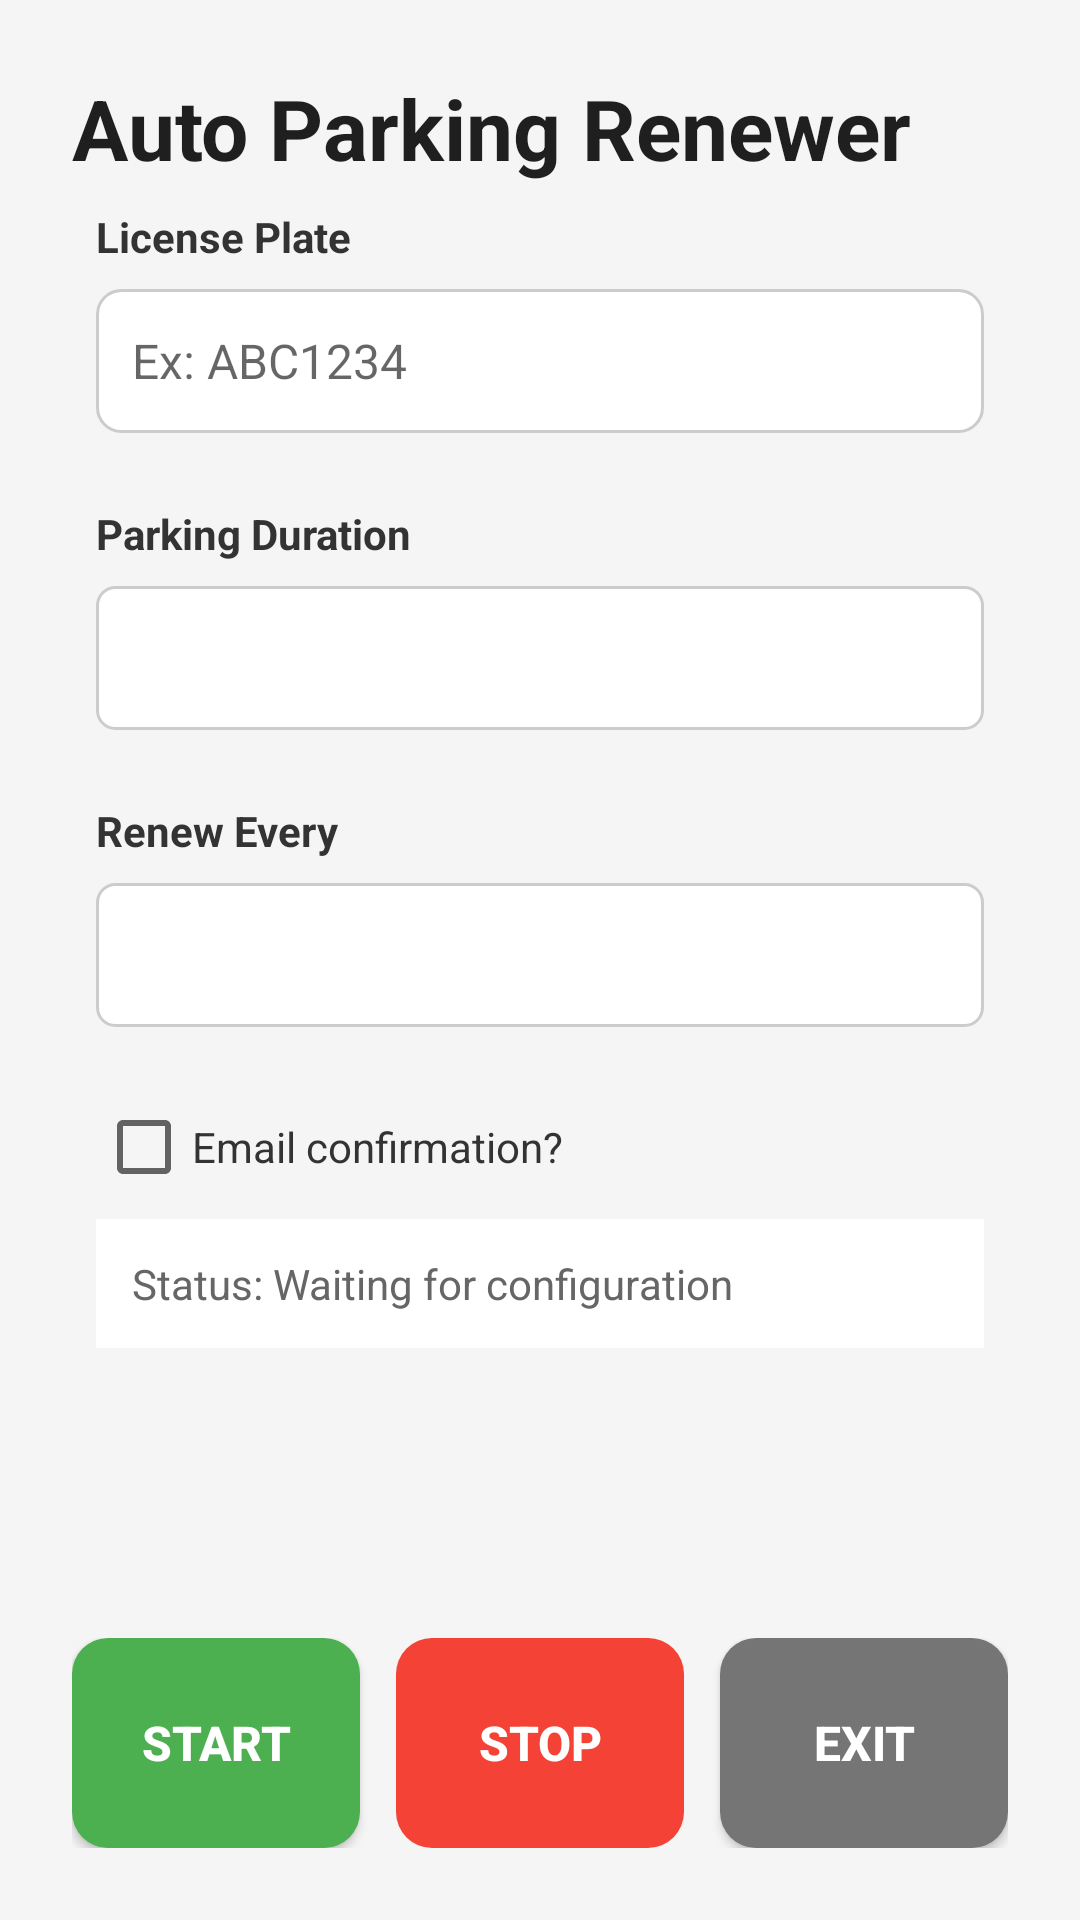

Here is an Android app screen rendered from its layout file. Give the layout XML and the strings, colors and styles it references.
<!-- AndroidManifest.xml: application theme Theme.AppCompat.Light.DarkActionBar -->
<!-- res/layout/activity_auto_renew.xml -->
<?xml version="1.0" encoding="utf-8"?>
<androidx.constraintlayout.widget.ConstraintLayout xmlns:android="http://schemas.android.com/apk/res/android"
    xmlns:app="http://schemas.android.com/apk/res-auto"
    xmlns:tools="http://schemas.android.com/tools"
    android:layout_width="match_parent"
    android:layout_height="match_parent"
    android:padding="24dp"
    android:background="#F5F5F5"
    tools:context=".AutoRenewActivity">

    
    <TextView
        android:id="@+id/titleText"
        android:layout_width="0dp"
        android:layout_height="wrap_content"
        android:text="Auto Parking Renewer"
        android:textSize="28sp"
        android:textStyle="bold"
        android:textColor="#1F1F1F"
        android:layout_marginBottom="24dp"
        app:layout_constraintTop_toTopOf="parent"
        app:layout_constraintStart_toStartOf="parent"
        app:layout_constraintEnd_toEndOf="parent" />

    
    <ScrollView
        android:layout_width="0dp"
        android:layout_height="0dp"
        app:layout_constraintTop_toBottomOf="@id/titleText"
        app:layout_constraintBottom_toTopOf="@id/buttonLayout"
        app:layout_constraintStart_toStartOf="parent"
        app:layout_constraintEnd_toEndOf="parent">

        <LinearLayout
            android:layout_width="match_parent"
            android:layout_height="wrap_content"
            android:orientation="vertical"
            android:padding="8dp">

            
            <TextView
                android:id="@+id/licensePlateLabel"
                android:layout_width="match_parent"
                android:layout_height="wrap_content"
                android:text="License Plate"
                android:textSize="14sp"
                android:textStyle="bold"
                android:textColor="#333333"
                android:layout_marginBottom="8dp" />

            <EditText
                android:id="@+id/licensePlateInput"
                android:layout_width="match_parent"
                android:layout_height="48dp"
                android:hint="Ex: ABC1234"
                android:inputType="textCapCharacters"
                android:padding="12dp"
                android:background="@drawable/edit_text_background"
                android:textSize="16sp"
                android:layout_marginBottom="24dp" />

            
            <TextView
                android:id="@+id/parkingDurationLabel"
                android:layout_width="match_parent"
                android:layout_height="wrap_content"
                android:text="Parking Duration"
                android:textSize="14sp"
                android:textStyle="bold"
                android:textColor="#333333"
                android:layout_marginBottom="8dp" />

            <Spinner
                android:id="@+id/parkingDurationSpinner"
                android:layout_width="match_parent"
                android:layout_height="48dp"
                android:background="@drawable/spinner_background"
                android:layout_marginBottom="24dp" />

            
            <TextView
                android:id="@+id/renewalFrequencyLabel"
                android:layout_width="match_parent"
                android:layout_height="wrap_content"
                android:text="Renew Every"
                android:textSize="14sp"
                android:textStyle="bold"
                android:textColor="#333333"
                android:layout_marginBottom="8dp" />

            <Spinner
                android:id="@+id/renewalFrequencySpinner"
                android:layout_width="match_parent"
                android:layout_height="48dp"
                android:background="@drawable/spinner_background"
                android:layout_marginBottom="24dp" />

            
            <CheckBox
                android:id="@+id/emailCheckbox"
                android:layout_width="match_parent"
                android:layout_height="wrap_content"
                android:text="Email confirmation?"
                android:textSize="14sp"
                android:textColor="#333333"
                android:layout_marginBottom="8dp" />

            <EditText
                android:id="@+id/emailInput"
                android:layout_width="match_parent"
                android:layout_height="48dp"
                android:hint="Enter your email"
                android:inputType="textEmailAddress"
                android:padding="12dp"
                android:background="@drawable/edit_text_background"
                android:textSize="16sp"
                android:enabled="false"
                android:visibility="gone"
                android:layout_marginBottom="24dp" />

            
            <LinearLayout
                android:id="@+id/countersLayout"
                android:layout_width="match_parent"
                android:layout_height="wrap_content"
                android:orientation="horizontal"
                android:layout_marginBottom="16dp"
                android:visibility="gone">

                <LinearLayout
                    android:layout_width="0dp"
                    android:layout_height="wrap_content"
                    android:layout_weight="1"
                    android:orientation="vertical"
                    android:padding="12dp"
                    android:background="#E8F5E9"
                    android:layout_marginEnd="8dp">

                    <TextView
                        android:layout_width="wrap_content"
                        android:layout_height="wrap_content"
                        android:text="✓ Success"
                        android:textSize="14sp"
                        android:textStyle="bold"
                        android:textColor="#2E7D32" />

                    <TextView
                        android:id="@+id/successCountText"
                        android:layout_width="wrap_content"
                        android:layout_height="wrap_content"
                        android:text="0"
                        android:textSize="24sp"
                        android:textStyle="bold"
                        android:textColor="#2E7D32" />

                </LinearLayout>

                <LinearLayout
                    android:layout_width="0dp"
                    android:layout_height="wrap_content"
                    android:layout_weight="1"
                    android:orientation="vertical"
                    android:padding="12dp"
                    android:background="#FFEBEE"
                    android:layout_marginStart="8dp">

                    <TextView
                        android:layout_width="wrap_content"
                        android:layout_height="wrap_content"
                        android:text="✗ Failures"
                        android:textSize="14sp"
                        android:textStyle="bold"
                        android:textColor="#C62828" />

                    <TextView
                        android:id="@+id/failureCountText"
                        android:layout_width="wrap_content"
                        android:layout_height="wrap_content"
                        android:text="0"
                        android:textSize="24sp"
                        android:textStyle="bold"
                        android:textColor="#C62828" />

                </LinearLayout>

            </LinearLayout>

            
            <TextView
                android:id="@+id/statusText"
                android:layout_width="match_parent"
                android:layout_height="wrap_content"
                android:text="Status: Waiting for configuration"
                android:textSize="14sp"
                android:textColor="#666666"
                android:padding="12dp"
                android:background="#FFFFFF"
                android:layout_marginBottom="16dp" />

            
            <TextView
                android:id="@+id/countdownText"
                android:layout_width="match_parent"
                android:layout_height="wrap_content"
                android:text=""
                android:textSize="14sp"
                android:textStyle="bold"
                android:textColor="#1976D2"
                android:gravity="center"
                android:padding="8dp"
                android:background="#E3F2FD"
                android:visibility="gone"
                android:layout_marginBottom="8dp"
                android:singleLine="true"
                android:ellipsize="none" />

            
            <TextView
                android:id="@+id/totalTimeText"
                android:layout_width="match_parent"
                android:layout_height="wrap_content"
                android:text=""
                android:textSize="14sp"
                android:textStyle="bold"
                android:textColor="#F57C00"
                android:gravity="center"
                android:padding="8dp"
                android:background="#FFF3E0"
                android:visibility="gone"
                android:layout_marginBottom="8dp"
                android:singleLine="true"
                android:ellipsize="none" />

        </LinearLayout>
    </ScrollView>

    
    <LinearLayout
        android:id="@+id/buttonLayout"
        android:layout_width="0dp"
        android:layout_height="wrap_content"
        android:orientation="horizontal"
        android:layout_marginTop="16dp"
        app:layout_constraintBottom_toBottomOf="parent"
        app:layout_constraintStart_toStartOf="parent"
        app:layout_constraintEnd_toEndOf="parent">

        <Button
            android:id="@+id/startButton"
            android:layout_width="0dp"
            android:layout_height="70dp"
            android:layout_weight="1"
            android:text="Start"
            android:textSize="16sp"
            android:textStyle="bold"
            android:textColor="#FFFFFF"
            android:background="@drawable/button_rounded"
            android:padding="8dp"
            android:layout_marginEnd="6dp" />

        <Button
            android:id="@+id/stopButton"
            android:layout_width="0dp"
            android:layout_height="70dp"
            android:layout_weight="1"
            android:text="Stop"
            android:textSize="16sp"
            android:textStyle="bold"
            android:textColor="#FFFFFF"
            android:background="@drawable/button_rounded_red"
            android:padding="8dp"
            android:enabled="false"
            android:layout_marginStart="6dp"
            android:layout_marginEnd="6dp" />

        <Button
            android:id="@+id/exitButton"
            android:layout_width="0dp"
            android:layout_height="70dp"
            android:layout_weight="1"
            android:text="Exit"
            android:textSize="16sp"
            android:textStyle="bold"
            android:textColor="#FFFFFF"
            android:background="@drawable/button_rounded_gray"
            android:padding="8dp"
            android:layout_marginStart="6dp" />

    </LinearLayout>

    
    <TextView
        android:id="@+id/versionText"
        android:layout_width="wrap_content"
        android:layout_height="wrap_content"
        android:text="v1.0.4"
        android:textSize="10sp"
        android:textColor="#666666"
        android:layout_marginTop="12dp"
        android:fontFamily="monospace"
        app:layout_constraintStart_toStartOf="parent"
        app:layout_constraintEnd_toEndOf="parent"
        app:layout_constraintTop_toBottomOf="@id/buttonLayout" />

</androidx.constraintlayout.widget.ConstraintLayout>
<!-- resources referenced by this layout -->
<resources>
  <!-- drawable button_rounded (drawable) -->
  <?xml version="1.0" encoding="utf-8"?>
  <shape xmlns:android="http://schemas.android.com/apk/res/android"
      android:shape="rectangle">
      <corners android:radius="12dp" />
      <solid android:color="#4CAF50" />
  </shape>
  <!-- drawable button_rounded_gray (drawable) -->
  <?xml version="1.0" encoding="utf-8"?>
  <shape xmlns:android="http://schemas.android.com/apk/res/android"
      android:shape="rectangle">
      <corners android:radius="12dp" />
      <solid android:color="#757575" />
  </shape>
  <!-- drawable button_rounded_red (drawable) -->
  <?xml version="1.0" encoding="utf-8"?>
  <shape xmlns:android="http://schemas.android.com/apk/res/android"
      android:shape="rectangle">
      <corners android:radius="12dp" />
      <solid android:color="#F44336" />
  </shape>
  <!-- drawable edit_text_background (drawable) -->
  <?xml version="1.0" encoding="utf-8"?>
  <shape xmlns:android="http://schemas.android.com/apk/res/android">
      <solid android:color="#FFFFFF" />
      <stroke android:color="#CCCCCC" android:width="1dp" />
      <corners android:radius="8dp" />
  </shape>
  <!-- drawable spinner_background (drawable) -->
  <?xml version="1.0" encoding="utf-8"?>
  <shape xmlns:android="http://schemas.android.com/apk/res/android">
      <solid android:color="#FFFFFF" />
      <stroke android:color="#CCCCCC" android:width="1dp" />
      <corners android:radius="6dp" />
  </shape>
</resources>
